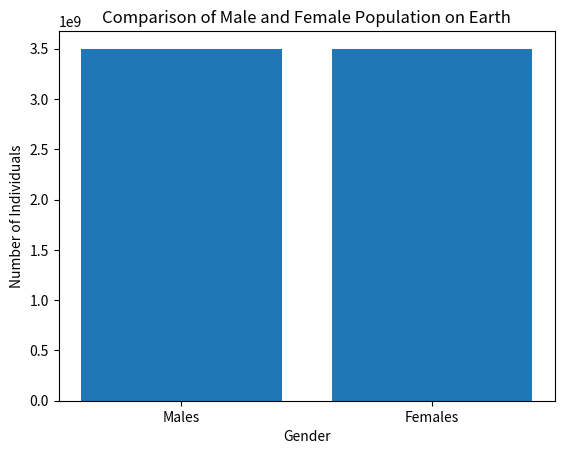

Source code (Python):
# filename: gender_comparison_chart.py
import matplotlib.pyplot as plt

# Estimated population data (source: World Bank)
population_data = {
    'Males': 3500000000,
    'Females': 3500000000,
}

# Create the chart
fig, ax = plt.subplots()
ax.bar(population_data.keys(), population_data.values())

# Add labels and title
ax.set_xlabel('Gender')
ax.set_ylabel('Number of Individuals')
ax.set_title('Comparison of Male and Female Population on Earth')

# Display the chart
plt.show()